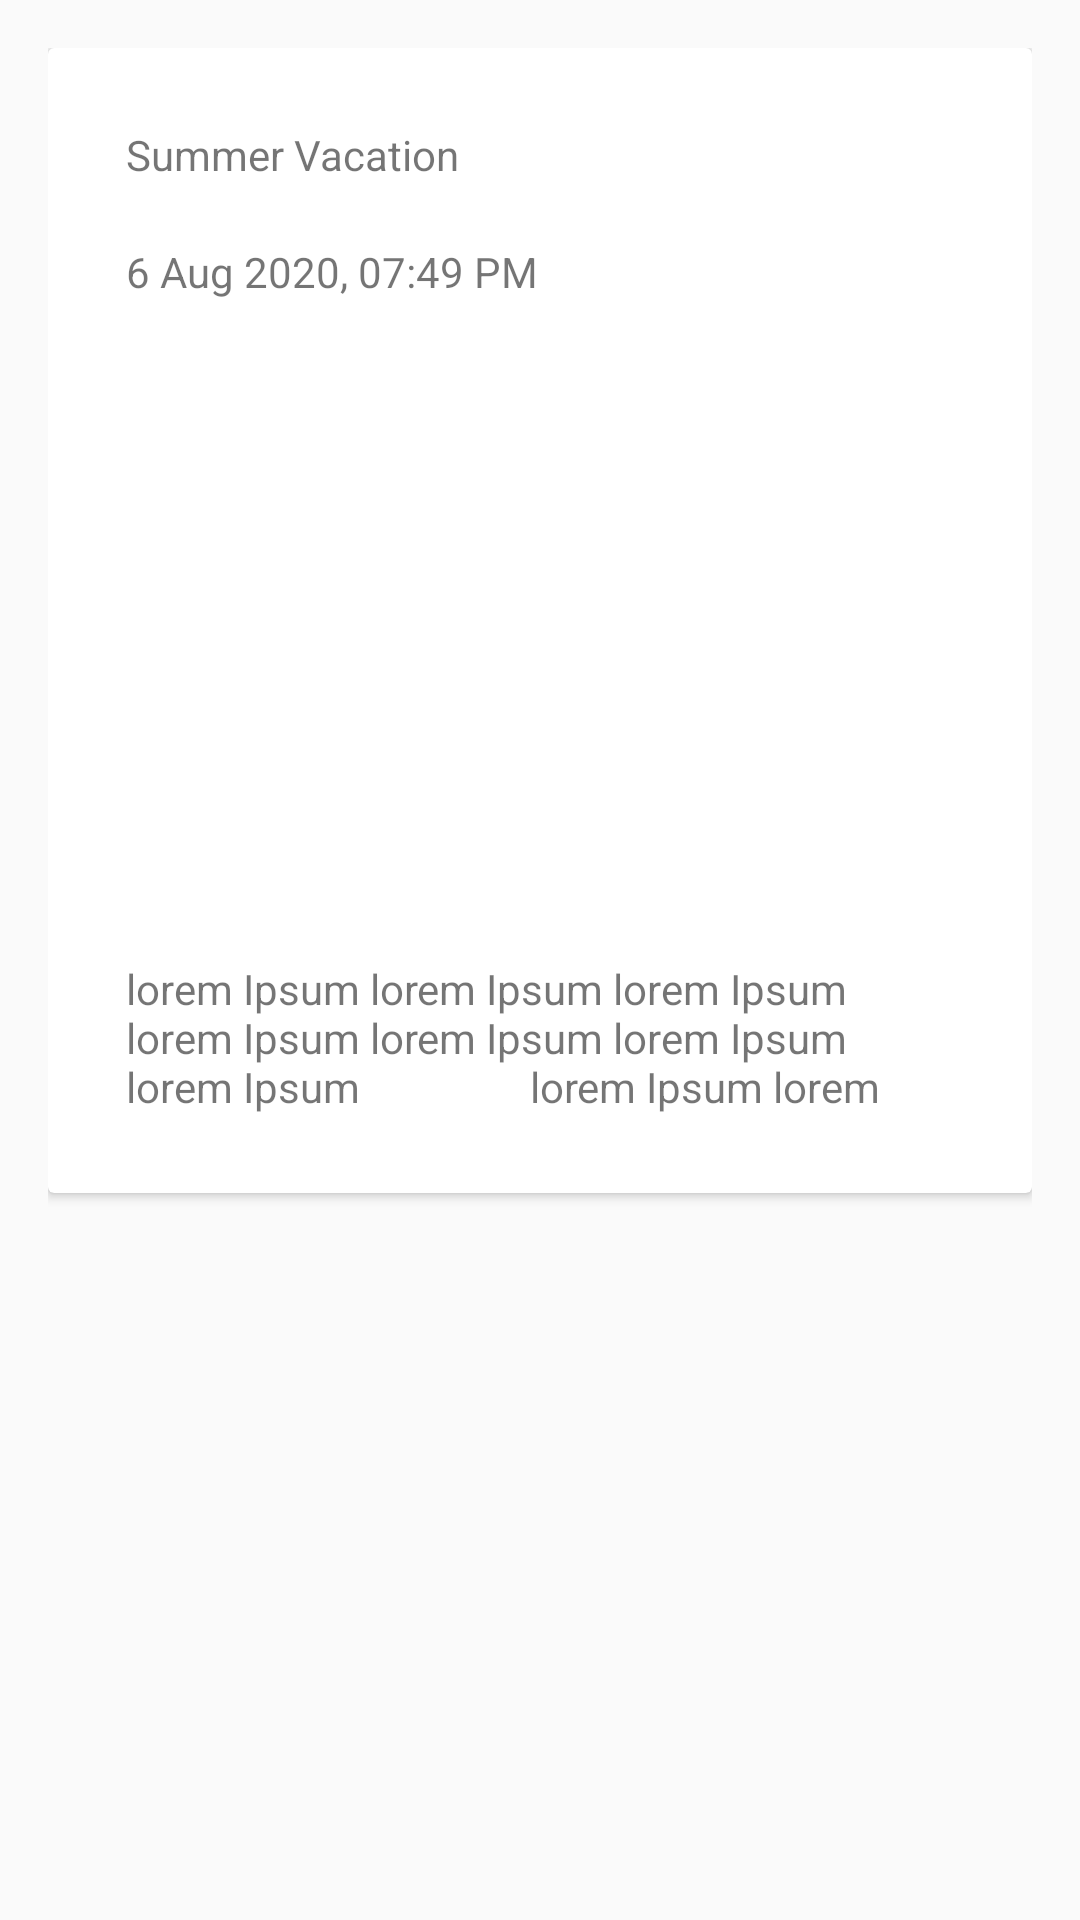

Produce the Android XML layout that renders to this screen, including the resource entries it uses.
<!-- AndroidManifest.xml: application theme Theme.SmartNotes -->
<!-- res/layout/note_item.xml -->
<?xml version="1.0" encoding="utf-8"?>
<FrameLayout
    xmlns:android="http://schemas.android.com/apk/res/android"
    xmlns:app="http://schemas.android.com/apk/res-auto"
    xmlns:tools="http://schemas.android.com/tools"
    android:layout_width="match_parent"
    android:layout_height="wrap_content"
    android:padding="16dp">

    <androidx.cardview.widget.CardView
        android:layout_width="match_parent"
        android:layout_height="wrap_content"
        app:layout_constraintTop_toTopOf="parent"
        android:padding="16dp">

        <LinearLayout
            android:layout_width="match_parent"
            android:orientation="vertical"
            android:padding="16dp"
            android:layout_height="match_parent">

            <TextView
                android:id="@+id/note_title"
                android:layout_width="match_parent"
                android:layout_height="wrap_content"
                android:text="Summer Vacation"
                android:layout_margin="10dp"
               />

            <TextView
                android:layout_width="match_parent"
                android:layout_height="wrap_content"
                android:text="6 Aug 2020, 07:49 PM"
                android:layout_margin="10dp"
                />

            <ImageView
                android:layout_width="match_parent"
                android:layout_height="180dp"
                android:layout_margin="10dp"/>

            <TextView
                android:layout_width="match_parent"
                android:layout_height="wrap_content"
                android:text="lorem Ipsum lorem Ipsum lorem Ipsum lorem Ipsum lorem Ipsum lorem Ipsum lorem Ipsum
                lorem Ipsum lorem Ipsum lorem Ipsum lorem Ipsum lorem Ipsum "
                android:maxLines="3"
                android:layout_margin="10dp"
                />
        </LinearLayout>


    </androidx.cardview.widget.CardView>




</FrameLayout>
<!-- resources referenced by this layout -->
<resources>
  <style name="Theme.SmartNotes" parent="@style/Theme.AppCompat.Light.NoActionBar">
          
          <item name="colorPrimary">@color/backgroundColor</item>
          <item name="colorPrimaryVariant">@color/backgroundColor</item>
          <item name="colorOnPrimary">@color/accentColor</item>
          <item name="android:windowFullscreen">true</item>
          
          
          <item name="android:statusBarColor" tools:targetApi="l">?attr/colorPrimaryVariant</item>
          
      </style>
  <color name="backgroundColor">#fbfcff</color>
  <color name="accentColor">#6273ed</color>
</resources>
